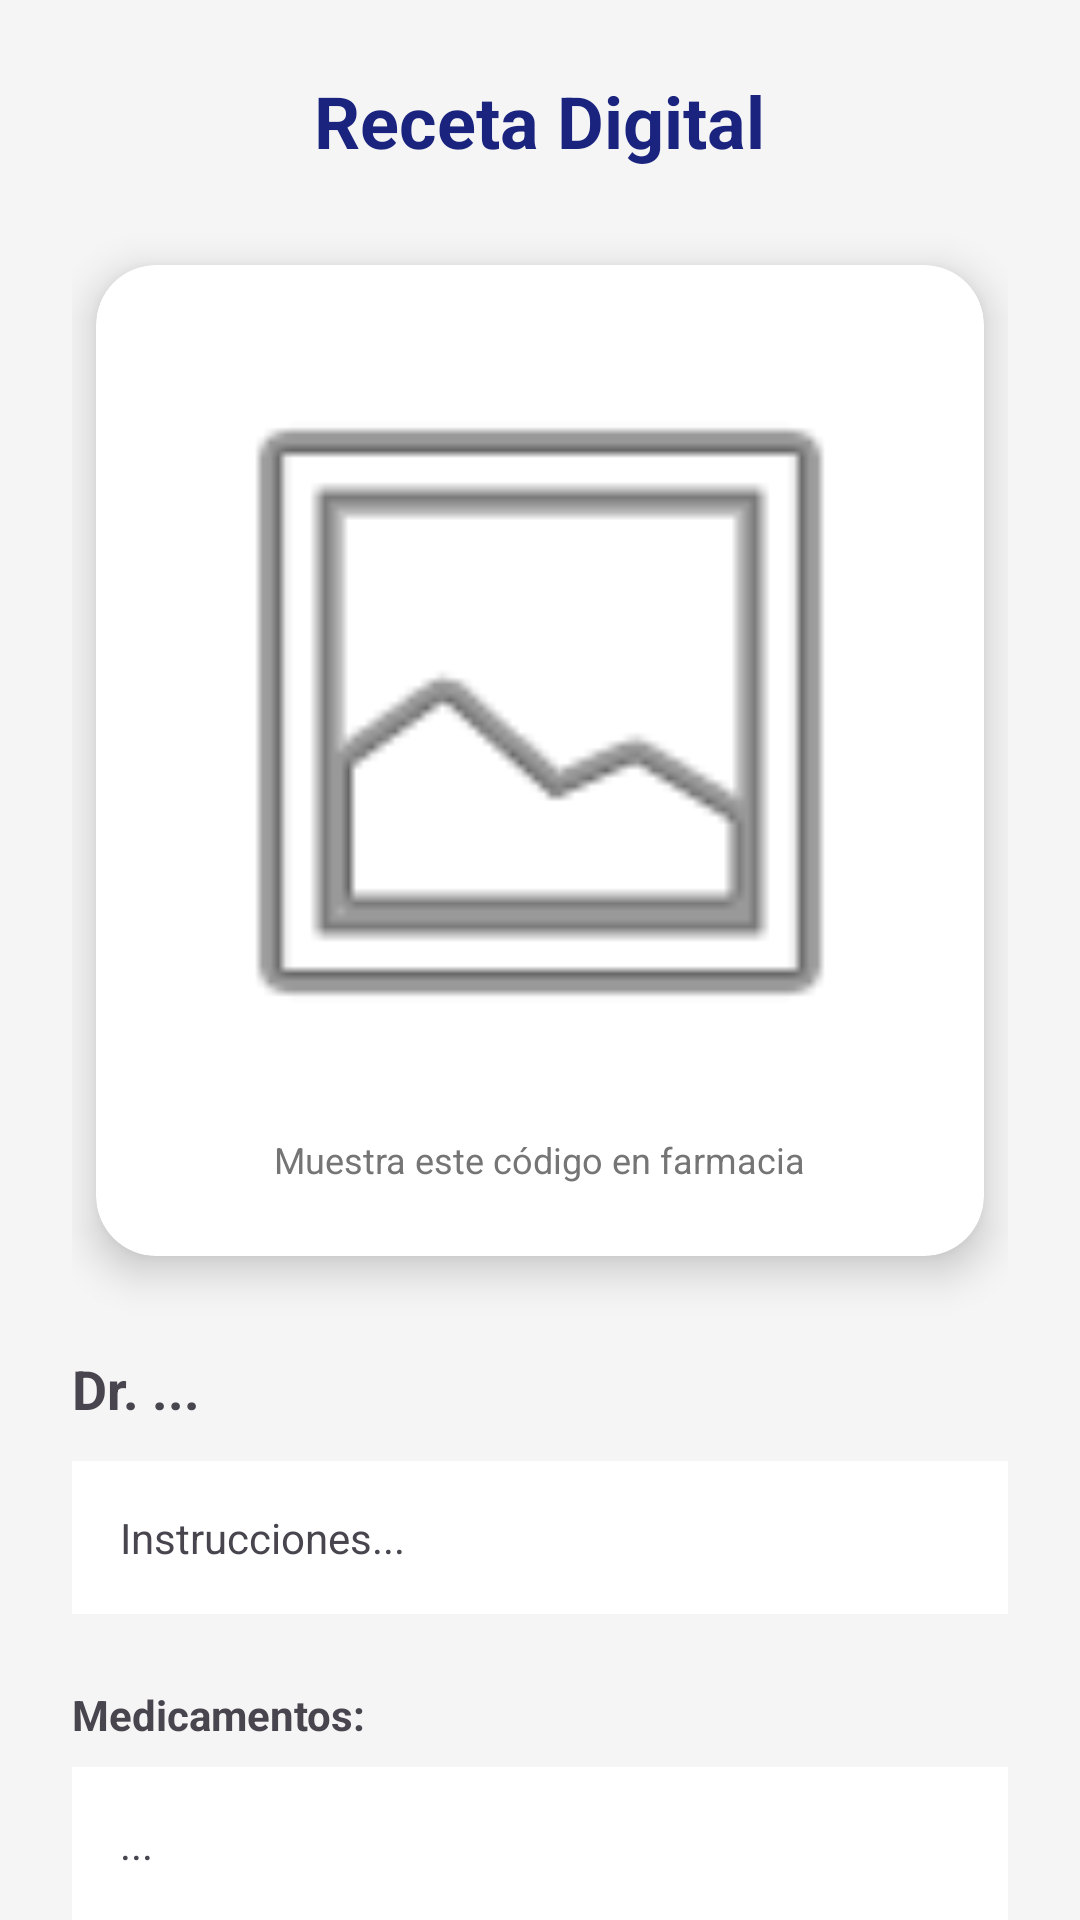

Write the Android layout XML for this screen, with the resource values it uses.
<!-- AndroidManifest.xml: application theme Theme.PROYECT -->
<!-- res/layout/activity_detalle_receta_paciente.xml -->
<?xml version="1.0" encoding="utf-8"?>
<androidx.core.widget.NestedScrollView
    xmlns:android="http://schemas.android.com/apk/res/android"
    xmlns:app="http://schemas.android.com/apk/res-auto"
    android:layout_width="match_parent"
    android:layout_height="match_parent"
    android:fillViewport="true"
    android:background="#F5F5F5">

    <LinearLayout
        android:layout_width="match_parent"
        android:layout_height="wrap_content"
        android:orientation="vertical"
        android:padding="24dp"
        android:gravity="center_horizontal">

        <TextView
            android:layout_width="wrap_content"
            android:layout_height="wrap_content"
            android:text="Receta Digital"
            android:textSize="24sp"
            android:textStyle="bold"
            android:textColor="#1A237E"
            android:layout_marginBottom="24dp"/>

        <androidx.cardview.widget.CardView
            android:layout_width="match_parent"
            android:layout_height="wrap_content"
            android:layout_margin="8dp"
            app:cardCornerRadius="20dp"
            app:cardElevation="8dp">

            <LinearLayout
                android:layout_width="match_parent"
                android:layout_height="wrap_content"
                android:orientation="vertical"
                android:gravity="center"
                android:padding="24dp">

                <ImageView
                    android:id="@+id/ivQrDetalle"
                    android:layout_width="250dp"
                    android:layout_height="250dp"
                    android:src="@android:drawable/ic_menu_gallery"/>

                <TextView
                    android:layout_width="wrap_content"
                    android:layout_height="wrap_content"
                    android:text="Muestra este código en farmacia"
                    android:textSize="12sp"
                    android:textColor="#757575"
                    android:layout_marginTop="16dp"/>
            </LinearLayout>
        </androidx.cardview.widget.CardView>

        <TextView
            android:id="@+id/tvDetalleDoc"
            android:layout_width="match_parent"
            android:layout_height="wrap_content"
            android:text="Dr. ..."
            android:textSize="18sp"
            android:textStyle="bold"
            android:layout_marginTop="24dp"/>

        <TextView
            android:id="@+id/tvDetalleInstrucciones"
            android:layout_width="match_parent"
            android:layout_height="wrap_content"
            android:text="Instrucciones..."
            android:layout_marginTop="12dp"
            android:background="#FFFFFF"
            android:padding="16dp"/>

        <TextView
            android:layout_width="match_parent"
            android:layout_height="wrap_content"
            android:text="Medicamentos:"
            android:textStyle="bold"
            android:layout_marginTop="24dp"
            android:layout_marginBottom="8dp"/>

        <TextView
            android:id="@+id/tvListaMedicamentosTexto"
            android:layout_width="match_parent"
            android:layout_height="wrap_content"
            android:text="..."
            android:lineSpacingExtra="4dp"
            android:background="#FFFFFF"
            android:padding="16dp"/>

    </LinearLayout>
</androidx.core.widget.NestedScrollView>
<!-- resources referenced by this layout -->
<resources>
  <style name="Theme.PROYECT" parent="Theme.Material3.DayNight.NoActionBar">
          <item name="colorPrimary">@color/medical_primary</item>
          <item name="colorPrimaryVariant">@color/medical_secondary</item>
          <item name="colorOnPrimary">@color/white</item>
          <item name="android:statusBarColor">?attr/colorPrimaryVariant</item>
      </style>
  <color name="medical_primary">@color/premium_green_dark</color>
  <color name="medical_secondary">@color/premium_green_light</color>
  <color name="white">#FFFFFFFF</color>
  <color name="premium_green_dark">#059669</color>
  <color name="premium_green_light">#34D399</color>
</resources>
